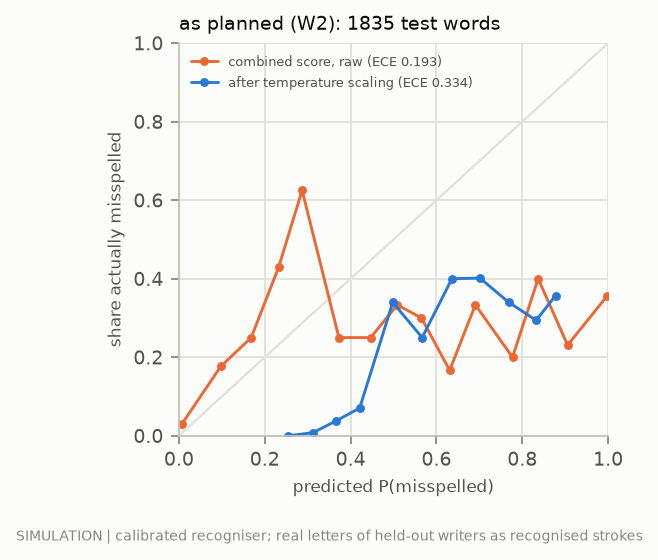

The file beside this chart, header and first rows:
design, series, mean_predicted, observed_share, n
as planned (W2), raw, 0.007601, 0.03115, 1252
as planned (W2), raw, 0.09741, 0.1765, 34
as planned (W2), raw, 0.1683, 0.25, 20
as planned (W2), raw, 0.2321, 0.4286, 7
as planned (W2), raw, 0.287, 0.625, 8
as planned (W2), raw, 0.3727, 0.25, 4
as planned (W2), raw, 0.4467, 0.25, 4
as planned (W2), raw, 0.5087, 0.3333, 6
as planned (W2), raw, 0.565, 0.3, 10
as planned (W2), raw, 0.6307, 0.1667, 6
as planned (W2), raw, 0.6907, 0.3333, 3
as planned (W2), raw, 0.7773, 0.2, 5
as planned (W2), raw, 0.8369, 0.4, 5
as planned (W2), raw, 0.9055, 0.2308, 13
as planned (W2), raw, 0.9976, 0.3559, 458
as planned (W2), calibrated, 0.2538, 0, 5
as planned (W2), calibrated, 0.3122, 0.007722, 259
as planned (W2), calibrated, 0.3656, 0.03756, 772
as planned (W2), calibrated, 0.421, 0.07037, 270
as planned (W2), calibrated, 0.4982, 0.3396, 53
as planned (W2), calibrated, 0.5666, 0.25, 40
as planned (W2), calibrated, 0.6361, 0.4, 70
as planned (W2), calibrated, 0.7014, 0.4015, 137
as planned (W2), calibrated, 0.768, 0.3401, 147
as planned (W2), calibrated, 0.8322, 0.2941, 68
as planned (W2), calibrated, 0.8777, 0.3571, 14
